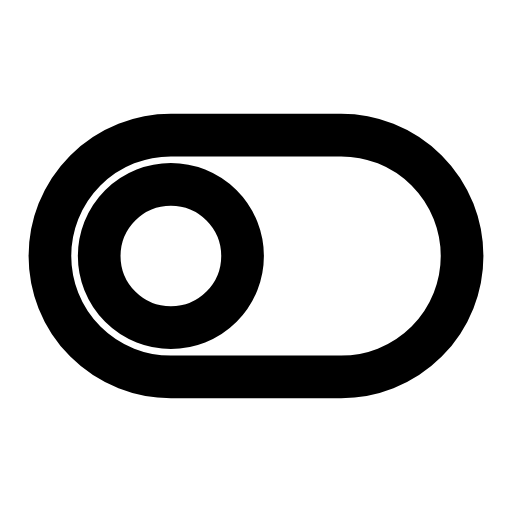
t = 0.00 s
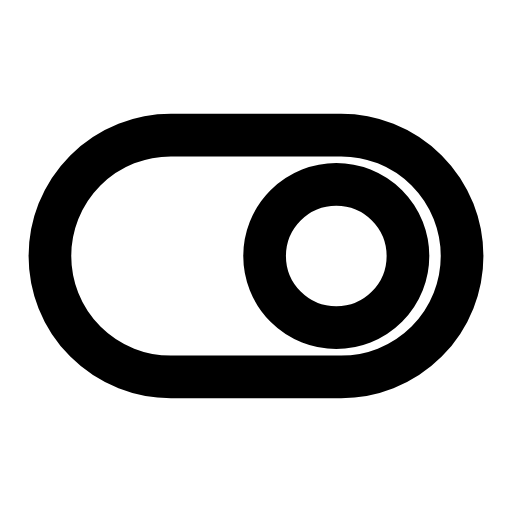
t = 0.30 s
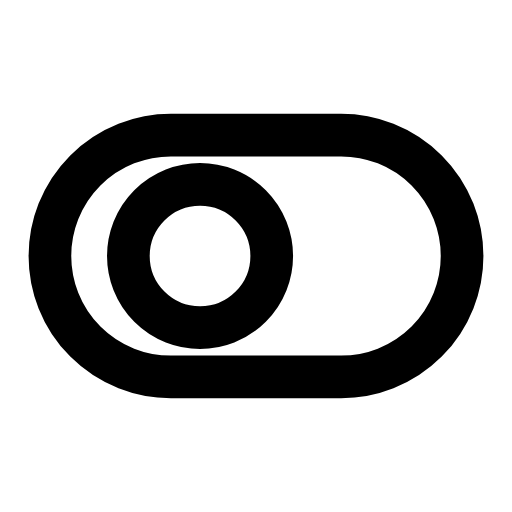
t = 0.65 s
t = 0.96 s: frame unchanged from t = 0.00 s, image omitted
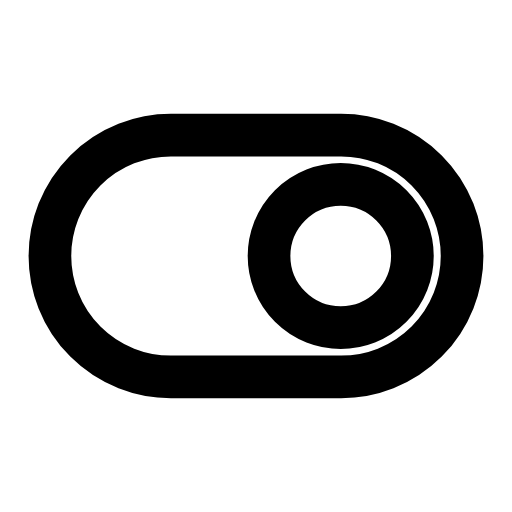
t = 1.27 s
t = 1.60 s: frame unchanged from t = 0.00 s, image omitted

The animated SVG that drew these frames (rendered in a browser with its animation timeline set to each time). Animation: 1 SMIL element (animate=1); one cycle of 1.90 s, repeats indefinitely.

<svg xmlns="http://www.w3.org/2000/svg" width="24" height="24" viewBox="0 0 24 24" fill="none"><g transform="translate(-0.6 -0.6) scale(1.05)"><rect stroke="currentColor" stroke-width="1.905" stroke-linecap="round" stroke-linejoin="round" fill="none" x="2.8" y="6.6" width="18.4" height="10.8" rx="5.4"></rect><circle stroke="currentColor" stroke-width="1.905" stroke-linecap="round" stroke-linejoin="round" fill="none" cx="8.2" cy="12" r="3.2"><animate attributeName="cx" values="8.2;8.2;15.8;15.8;8.2;8.2;15.8;15.8;8.2;8.2;8.2" keyTimes="0;0.09;0.225;0.315;0.414;0.6;0.69;0.75;0.84;0.9;1" dur="1.9s" repeatCount="indefinite" calcMode="spline" keySplines="0.16 1 0.3 1;0.16 1 0.3 1;0.16 1 0.3 1;0.16 1 0.3 1;0.16 1 0.3 1;0.16 1 0.3 1;0.16 1 0.3 1;0.16 1 0.3 1;0.16 1 0.3 1;0.16 1 0.3 1"/></circle></g></svg>
